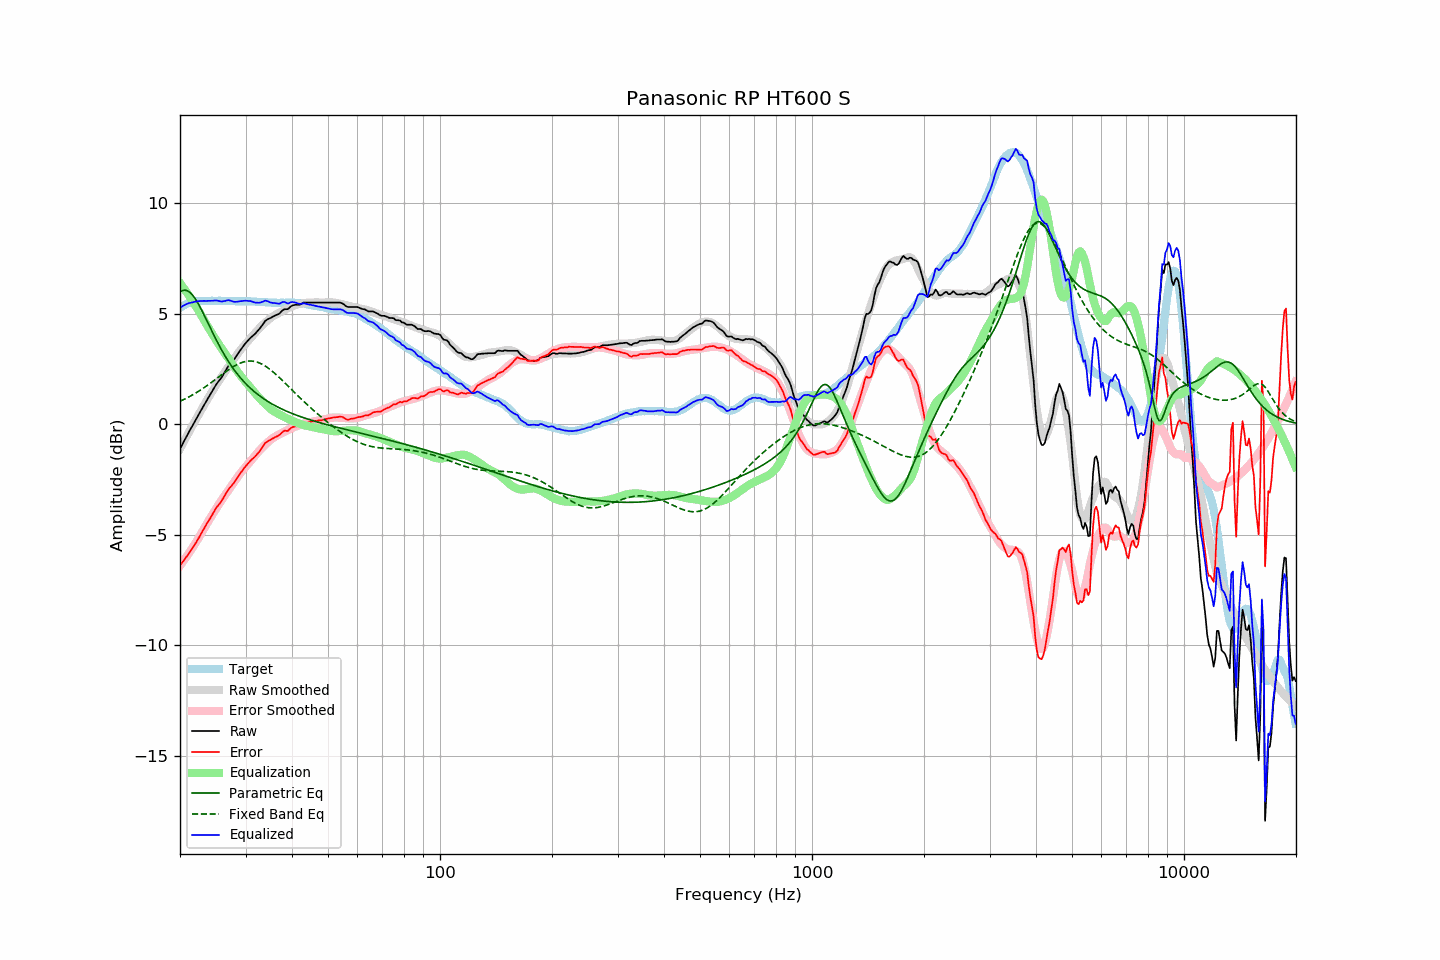

The data file committed next to this chart (first rows):
frequency, raw, error, smoothed, error_smoothed, equalization, parametric_eq, fixed_band_eq, equalized_raw, equalized_smoothed, target
20.00, -1.11, -6.37, -1.10, -6.39, 6.39, 5.99, 1.05, 5.28, 5.29, 5.26
20.20, -0.97, -6.28, -0.97, -6.30, 6.30, 6.04, 1.08, 5.32, 5.33, 5.31
20.40, -0.83, -6.19, -0.83, -6.19, 6.19, 6.06, 1.11, 5.36, 5.37, 5.36
20.61, -0.69, -6.09, -0.69, -6.09, 6.09, 6.07, 1.15, 5.40, 5.40, 5.39
20.81, -0.55, -5.99, -0.56, -5.99, 5.99, 6.06, 1.18, 5.44, 5.43, 5.44
21.02, -0.41, -5.89, -0.42, -5.88, 5.88, 6.03, 1.22, 5.47, 5.46, 5.48
21.23, -0.28, -5.78, -0.29, -5.77, 5.77, 5.98, 1.26, 5.49, 5.48, 5.50
21.44, -0.16, -5.68, -0.16, -5.66, 5.66, 5.91, 1.30, 5.50, 5.51, 5.52
21.66, -0.03, -5.58, -0.03, -5.55, 5.55, 5.83, 1.34, 5.52, 5.53, 5.54
21.87, 0.10, -5.45, 0.10, -5.44, 5.44, 5.73, 1.38, 5.54, 5.54, 5.55
22.09, 0.23, -5.34, 0.24, -5.33, 5.33, 5.62, 1.43, 5.56, 5.56, 5.57
22.31, 0.36, -5.22, 0.36, -5.21, 5.21, 5.50, 1.47, 5.57, 5.57, 5.58
22.54, 0.49, -5.10, 0.49, -5.09, 5.09, 5.37, 1.52, 5.57, 5.58, 5.58
22.76, 0.62, -4.96, 0.62, -4.96, 4.96, 5.24, 1.56, 5.58, 5.58, 5.58
22.99, 0.75, -4.82, 0.75, -4.83, 4.83, 5.09, 1.61, 5.58, 5.59, 5.57
23.22, 0.88, -4.69, 0.88, -4.71, 4.71, 4.95, 1.66, 5.59, 5.59, 5.57
23.45, 1.00, -4.57, 1.00, -4.58, 4.58, 4.80, 1.71, 5.58, 5.59, 5.57
23.69, 1.13, -4.46, 1.13, -4.46, 4.46, 4.65, 1.76, 5.59, 5.59, 5.58
23.92, 1.25, -4.33, 1.25, -4.34, 4.34, 4.50, 1.81, 5.59, 5.59, 5.58
24.16, 1.37, -4.21, 1.37, -4.22, 4.22, 4.34, 1.87, 5.59, 5.59, 5.58
24.40, 1.49, -4.10, 1.49, -4.10, 4.10, 4.19, 1.92, 5.59, 5.59, 5.59
24.65, 1.62, -3.97, 1.61, -3.98, 3.98, 4.05, 1.97, 5.60, 5.58, 5.58
24.89, 1.74, -3.84, 1.72, -3.86, 3.86, 3.90, 2.03, 5.60, 5.59, 5.58
25.14, 1.85, -3.73, 1.84, -3.75, 3.75, 3.76, 2.08, 5.60, 5.59, 5.58
25.39, 1.95, -3.64, 1.95, -3.64, 3.64, 3.62, 2.14, 5.59, 5.59, 5.59
25.65, 2.04, -3.55, 2.06, -3.53, 3.53, 3.48, 2.19, 5.56, 5.59, 5.59
25.91, 2.14, -3.45, 2.17, -3.42, 3.42, 3.35, 2.25, 5.55, 5.59, 5.58
26.16, 2.26, -3.32, 2.28, -3.31, 3.31, 3.22, 2.30, 5.57, 5.59, 5.58
26.43, 2.38, -3.21, 2.38, -3.20, 3.20, 3.10, 2.36, 5.58, 5.58, 5.58
26.69, 2.51, -3.07, 2.49, -3.10, 3.10, 2.98, 2.41, 5.61, 5.58, 5.58
26.96, 2.63, -2.96, 2.59, -2.99, 2.99, 2.86, 2.46, 5.62, 5.58, 5.58
27.23, 2.72, -2.87, 2.69, -2.89, 2.89, 2.75, 2.51, 5.60, 5.58, 5.58
27.50, 2.80, -2.78, 2.80, -2.78, 2.78, 2.64, 2.56, 5.58, 5.58, 5.58
27.77, 2.88, -2.69, 2.90, -2.68, 2.68, 2.54, 2.60, 5.56, 5.58, 5.57
28.05, 2.97, -2.60, 3.00, -2.57, 2.57, 2.44, 2.65, 5.54, 5.57, 5.57
28.33, 3.08, -2.48, 3.11, -2.47, 2.47, 2.34, 2.69, 5.55, 5.57, 5.56
28.62, 3.19, -2.38, 3.21, -2.36, 2.36, 2.25, 2.72, 5.55, 5.57, 5.56
28.90, 3.30, -2.27, 3.30, -2.27, 2.27, 2.16, 2.76, 5.57, 5.57, 5.57
29.19, 3.40, -2.16, 3.40, -2.17, 2.17, 2.07, 2.79, 5.57, 5.57, 5.56
29.48, 3.50, -2.07, 3.49, -2.08, 2.08, 1.99, 2.81, 5.58, 5.57, 5.57
29.78, 3.60, -1.96, 3.57, -1.99, 1.99, 1.91, 2.83, 5.59, 5.57, 5.56
30.08, 3.69, -1.89, 3.66, -1.91, 1.91, 1.83, 2.85, 5.59, 5.56, 5.57
30.38, 3.77, -1.80, 3.74, -1.82, 1.82, 1.76, 2.86, 5.59, 5.56, 5.56
30.68, 3.85, -1.71, 3.83, -1.73, 1.73, 1.69, 2.86, 5.58, 5.56, 5.56
30.99, 3.93, -1.63, 3.91, -1.65, 1.65, 1.62, 2.86, 5.57, 5.56, 5.56
31.30, 3.99, -1.56, 4.00, -1.56, 1.56, 1.56, 2.86, 5.55, 5.56, 5.55
31.61, 4.05, -1.50, 4.08, -1.47, 1.47, 1.49, 2.85, 5.52, 5.55, 5.55
31.93, 4.12, -1.43, 4.16, -1.39, 1.39, 1.43, 2.84, 5.51, 5.55, 5.55
32.24, 4.20, -1.34, 4.24, -1.30, 1.30, 1.37, 2.81, 5.50, 5.55, 5.54
32.57, 4.28, -1.26, 4.32, -1.22, 1.22, 1.32, 2.79, 5.50, 5.54, 5.54
32.89, 4.37, -1.17, 4.40, -1.14, 1.14, 1.26, 2.76, 5.51, 5.54, 5.54
33.22, 4.47, -1.06, 4.47, -1.06, 1.06, 1.21, 2.72, 5.53, 5.53, 5.53
33.55, 4.57, -0.96, 4.54, -0.99, 0.99, 1.16, 2.68, 5.56, 5.53, 5.53
33.89, 4.68, -0.84, 4.60, -0.92, 0.92, 1.11, 2.64, 5.60, 5.52, 5.52
34.23, 4.73, -0.79, 4.67, -0.85, 0.85, 1.07, 2.59, 5.58, 5.52, 5.52
34.57, 4.77, -0.74, 4.73, -0.79, 0.79, 1.02, 2.54, 5.56, 5.52, 5.51
34.92, 4.80, -0.71, 4.79, -0.72, 0.72, 0.98, 2.48, 5.52, 5.51, 5.51
35.27, 4.84, -0.66, 4.85, -0.66, 0.66, 0.93, 2.43, 5.50, 5.51, 5.50
35.62, 4.88, -0.62, 4.89, -0.61, 0.61, 0.89, 2.37, 5.49, 5.51, 5.50
35.97, 4.92, -0.58, 4.94, -0.57, 0.57, 0.85, 2.30, 5.48, 5.50, 5.50
... 635 more rows
